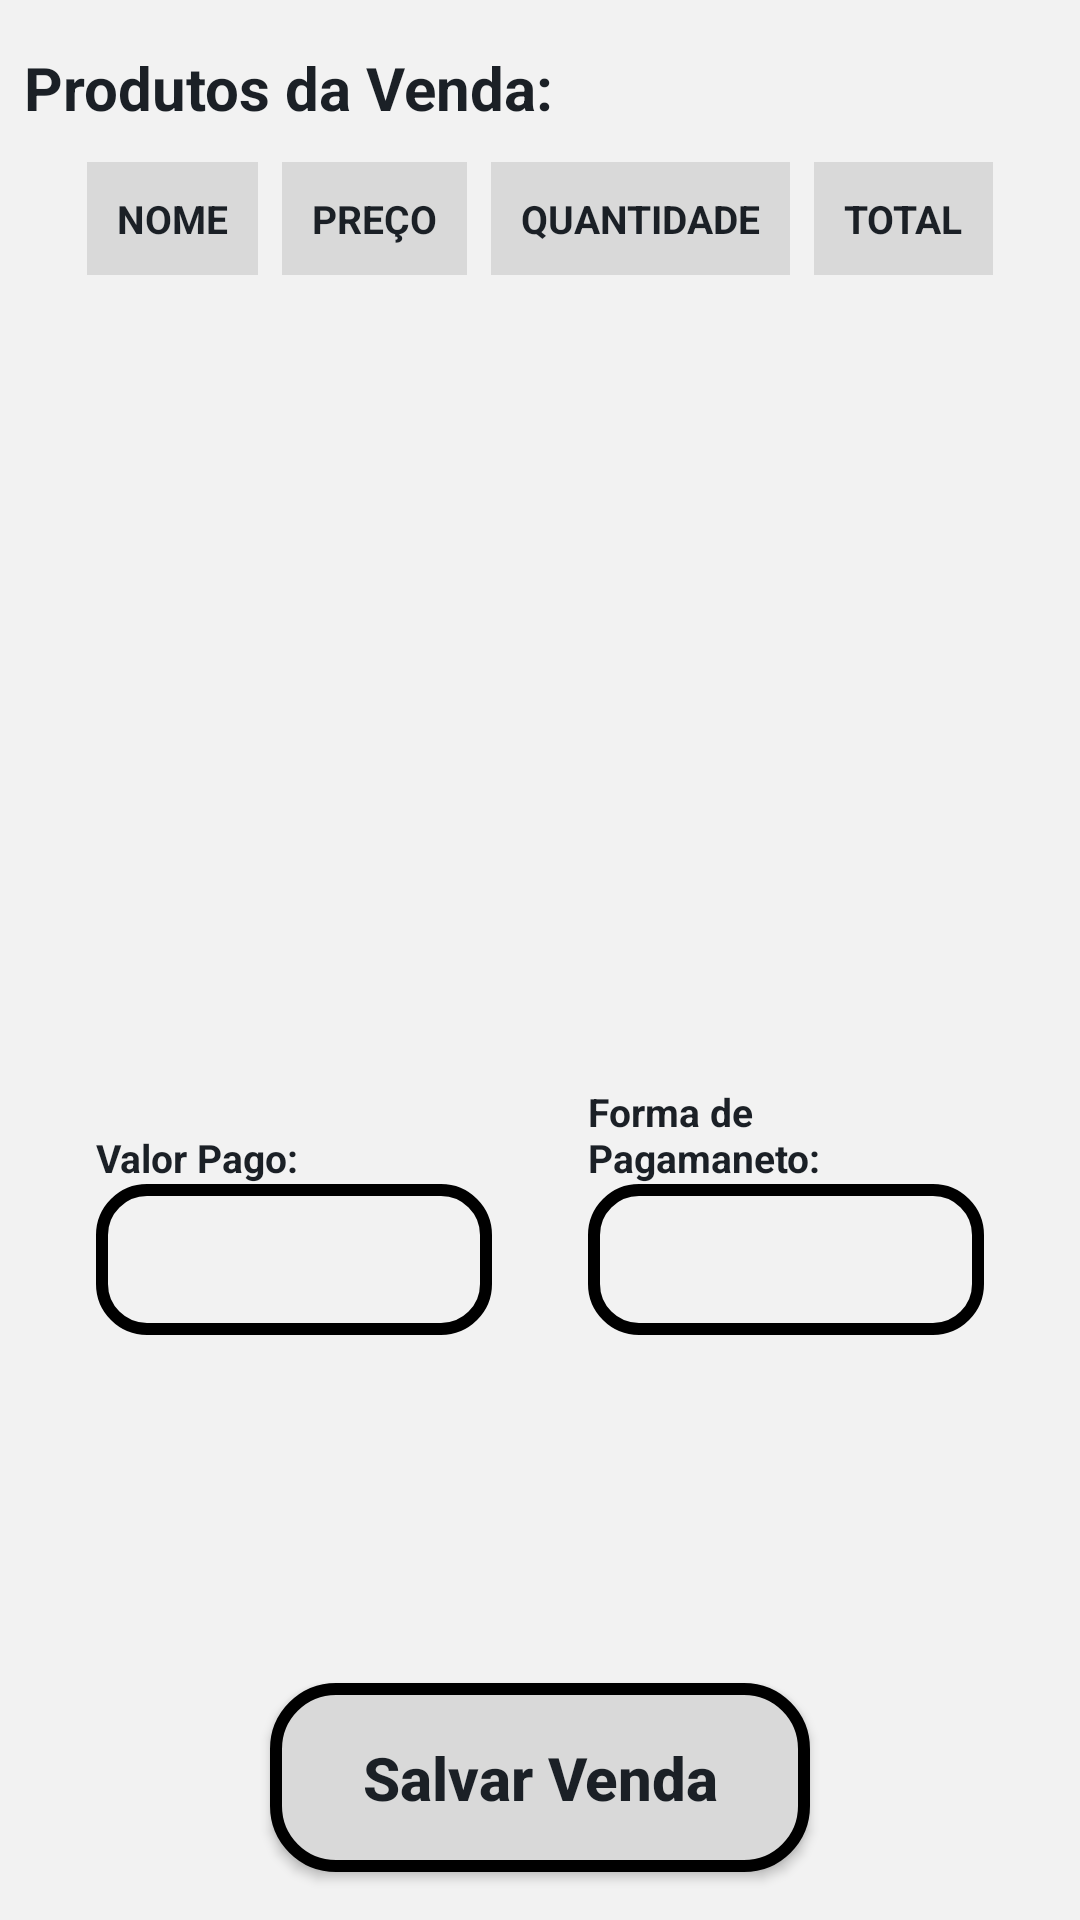

The Android layout XML behind this screen, and the referenced resources:
<!-- AndroidManifest.xml: application theme Theme.Zipzop -->
<!-- res/layout/activity_resumo_venda_acitivity.xml -->
<?xml version="1.0" encoding="utf-8"?>
<androidx.constraintlayout.widget.ConstraintLayout xmlns:android="http://schemas.android.com/apk/res/android"
    xmlns:app="http://schemas.android.com/apk/res-auto"
    xmlns:tools="http://schemas.android.com/tools"
    android:layout_width="match_parent"
    android:layout_height="match_parent"
    android:background="@color/cordefundo"
    tools:context=".ResumoVendaAcitivity">

    <TableLayout
        android:id="@+id/tableLayoutVendaProduto"
        android:layout_width="match_parent"
        android:layout_height="wrap_content"
        android:layout_marginStart="8dp"
        android:layout_marginTop="50dp"
        android:layout_marginEnd="8dp"
        android:shrinkColumns="0,1,2,3"
        app:layout_constraintEnd_toEndOf="parent"
        app:layout_constraintStart_toStartOf="parent"
        app:layout_constraintTop_toTopOf="parent">

        <TableRow
            android:layout_width="match_parent"
            android:layout_height="wrap_content"
            android:gravity="center">

            <TextView
                android:id="@+id/nome"
                android:layout_width="wrap_content"
                android:layout_height="wrap_content"
                android:layout_margin="4dp"
                android:background="@color/botao"
                android:padding="10dp"
                android:text="NOME"
                android:textColor="@color/letra"
                android:textSize="13dp"
                android:textStyle="bold" />

            <TextView
                android:id="@+id/preco"
                android:layout_width="wrap_content"
                android:layout_height="wrap_content"
                android:layout_margin="4dp"
                android:background="@color/botao"
                android:padding="10dp"
                android:text="PREÇO"
                android:textColor="@color/letra"
                android:textSize="13dp"
                android:textStyle="bold" />

            <TextView
                android:id="@+id/qtd"
                android:layout_width="wrap_content"
                android:layout_height="wrap_content"
                android:layout_margin="4dp"
                android:background="@color/botao"
                android:padding="10dp"
                android:text="QUANTIDADE"
                android:textColor="@color/letra"
                android:textSize="13dp"
                android:textStyle="bold" />

            <TextView
                android:id="@+id/valortotal"
                android:layout_width="wrap_content"
                android:layout_height="wrap_content"
                android:layout_margin="4dp"
                android:background="@color/botao"
                android:padding="10dp"
                android:text="TOTAL"
                android:textColor="@color/letra"
                android:textSize="13dp"
                android:textStyle="bold" />
        </TableRow>

    </TableLayout>
    <androidx.appcompat.widget.AppCompatButton
        android:id="@+id/salvarVenda"
        style="@style/Button"
        android:layout_marginLeft="90dp"
        android:layout_marginRight="90dp"
        android:layout_marginBottom="16dp"
        android:text="Salvar Venda"
        android:textStyle="bold"
        app:layout_constraintBottom_toBottomOf="parent"
        app:layout_constraintEnd_toEndOf="parent"
        app:layout_constraintHorizontal_bias="0.497"
        app:layout_constraintStart_toStartOf="parent" />

    <TextView
        android:id="@+id/textView2"
        android:layout_width="match_parent"
        android:layout_height="wrap_content"
        android:layout_marginStart="8dp"
        android:layout_marginTop="16dp"
        android:layout_marginEnd="32dp"
        android:layout_marginBottom="8dp"
        android:text="Produtos da Venda:"
        android:textColor="@color/letra"
        android:textSize="20dp"
        android:textStyle="bold"
        app:layout_constraintBottom_toTopOf="@+id/tableLayoutVendaProduto"
        app:layout_constraintEnd_toEndOf="parent"
        app:layout_constraintStart_toStartOf="parent"
        app:layout_constraintTop_toTopOf="parent" />

    <TextView
        android:id="@+id/valorPagoResumo"
        style="@style/Edit_Text"
        android:layout_width="0dp"
        android:layout_height="wrap_content"
        android:layout_marginStart="32dp"
        android:layout_marginEnd="16dp"
        android:layout_marginBottom="8dp"
        android:textColor="@color/letra"
        android:textSize="15dp"
        android:textStyle="bold"
        app:layout_constraintBottom_toTopOf="@+id/trocoTextView"
        app:layout_constraintEnd_toStartOf="@+id/formaPagamentoResumo"
        app:layout_constraintStart_toStartOf="parent" />

    <TextView
        android:id="@+id/formaPagamentoResumo"
        style="@style/Edit_Text"
        android:layout_width="0dp"
        android:layout_height="wrap_content"
        android:layout_marginStart="16dp"
        android:layout_marginEnd="32dp"
        android:layout_marginBottom="8dp"
        android:textColor="@color/letra"
        android:textSize="15dp"
        android:textStyle="bold"
        app:layout_constraintBottom_toTopOf="@+id/trocoTextView"
        app:layout_constraintEnd_toEndOf="parent"
        app:layout_constraintStart_toEndOf="@+id/valorPagoResumo" />

    <TextView
        android:id="@+id/textView6"
        android:layout_width="0dp"
        android:layout_height="wrap_content"
        android:layout_marginStart="32dp"
        android:layout_marginEnd="16dp"
        android:text="Valor Pago:"
        android:textColor="@color/letra"
        android:textSize="13dp"
        android:textStyle="bold"
        app:layout_constraintBottom_toTopOf="@+id/valorPagoResumo"
        app:layout_constraintEnd_toStartOf="@+id/textView7"
        app:layout_constraintStart_toStartOf="parent" />

    <TextView
        android:id="@+id/textView7"
        android:layout_width="0dp"
        android:layout_height="wrap_content"
        android:layout_marginStart="16dp"
        android:layout_marginEnd="32dp"
        android:text="Forma de Pagamaneto:"
        android:textColor="@color/letra"
        android:textSize="13dp"
        android:textStyle="bold"
        app:layout_constraintBottom_toTopOf="@+id/formaPagamentoResumo"
        app:layout_constraintEnd_toEndOf="parent"
        app:layout_constraintStart_toEndOf="@+id/textView6" />

    <TextView
        android:id="@+id/trocoTextView"
        android:layout_width="0dp"
        android:layout_height="wrap_content"
        android:layout_marginStart="32dp"
        android:layout_marginTop="8dp"
        android:layout_marginEnd="32dp"
        android:visibility="invisible"
        android:text="Troco:"
        android:textColor="@color/letra"
        android:textSize="13dp"
        android:textStyle="bold"
        app:layout_constraintEnd_toEndOf="parent"
        app:layout_constraintHorizontal_bias="1.0"
        app:layout_constraintStart_toStartOf="parent"
        app:layout_constraintTop_toBottomOf="@+id/formaPagamentoResumo" />

    <TextView
        android:id="@+id/campoTroco"
        style="@style/Edit_Text"
        android:layout_width="match_parent"
        android:layout_height="wrap_content"
        android:layout_marginStart="32dp"
        android:layout_marginEnd="32dp"
        android:layout_marginBottom="40dp"
        android:visibility="invisible"
        android:textColor="@color/letra"
        android:textSize="15dp"
        android:textStyle="bold"
        app:layout_constraintBottom_toTopOf="@+id/salvarVenda"
        app:layout_constraintEnd_toEndOf="parent"
        app:layout_constraintHorizontal_bias="0.0"
        app:layout_constraintStart_toStartOf="parent"
        app:layout_constraintTop_toBottomOf="@+id/trocoTextView"
        app:layout_constraintVertical_bias="1.0" />


</androidx.constraintlayout.widget.ConstraintLayout>
<!-- resources referenced by this layout -->
<resources>
  <color name="botao">#D9D9D9</color>
  <color name="cordefundo">#F2F2F2</color>
  <color name="letra">#1B2026</color>
  <style name="Button">
          <item name="android:layout_width">match_parent</item>
          <item name="android:layout_height">wrap_content</item>
          <item name="android:padding">18dp</item>
          <item name="android:background">@drawable/button</item>
          <item name="android:textColor">@color/letra</item>
          <item name="android:textAllCaps">false</item>
          <item name="android:textSize">20dp</item>
          <item name="android:textAlignment">center</item>
      </style>
  <style name="Edit_Text">
          <item name="android:layout_width">match_parent</item>
          <item name="android:layout_height">wrap_content</item>
          <item name="android:background">@drawable/edit_text</item>
          <item name="android:padding">15dp</item>
          <item name="android:layout_marginLeft">30dp</item>
          <item name="android:layout_marginRight">30dp</item>
  
      </style>
  <style name="Theme.Zipzop" parent="Theme.MaterialComponents.DayNight.NoActionBar">
          
          <item name="colorPrimary">@color/black</item>
          <item name="colorPrimaryVariant">@color/black</item>
          <item name="colorOnPrimary">@color/black</item>
          
          <item name="colorSecondary">@color/black</item>
          <item name="colorSecondaryVariant">@color/black</item>
          <item name="colorOnSecondary">@color/black</item>
          
          <item name="android:statusBarColor" tools:targetApi="l">?attr/colorPrimaryVariant</item>
          
      </style>
  <!-- drawable button (drawable) -->
  <?xml version="1.0" encoding="utf-8"?>
  
  <shape xmlns:android="http://schemas.android.com/apk/res/android">
      <solid android:color="@color/botao"/>
      <corners android:radius="20dp"/>
      <stroke android:color="@color/black" android:width="4dp"/>
  </shape>
  <!-- drawable edit_text (drawable) -->
  <?xml version="1.0" encoding="utf-8"?>
  
  <shape xmlns:android="http://schemas.android.com/apk/res/android">
      <solid android:color="@color/cordefundo"/>
      <corners android:radius="15dp"/>
      <stroke android:color="@color/black" android:width="4dp"/>
  
  
  </shape>
  <color name="black">#FF000000</color>
</resources>
